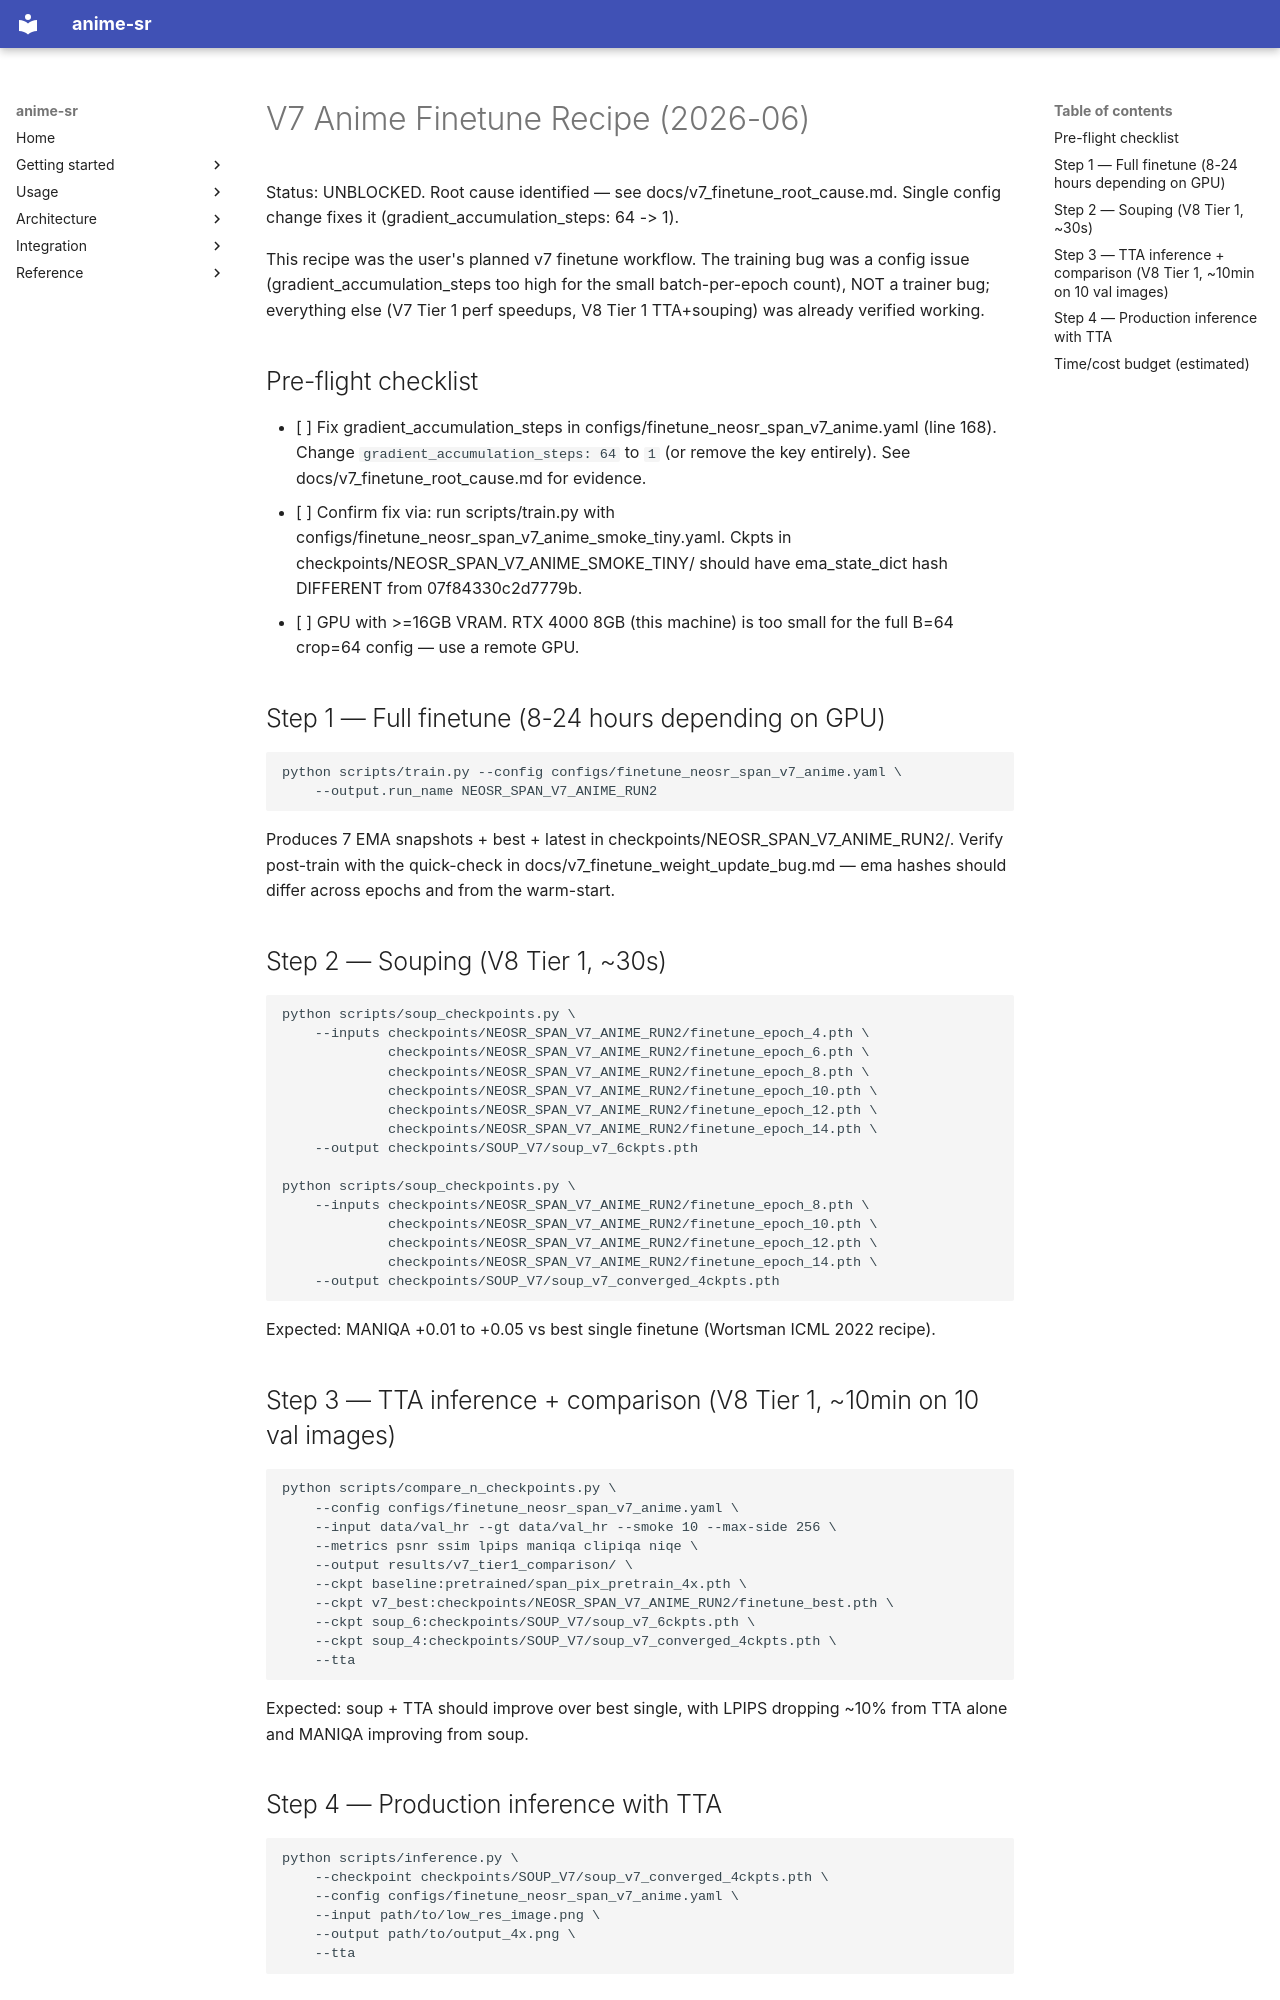

repository: alshahia/upscale_anime · page: plans/recipe_v7_finetune_2026_06/index.html · generator: mkdocs

# V7 Anime Finetune Recipe (2026-06)

Status: UNBLOCKED. Root cause identified — see docs/v7_finetune_root_cause.md. Single config change fixes it (gradient_accumulation_steps: 64 -> 1).

This recipe was the user's planned v7 finetune workflow. The training bug was a config issue (gradient_accumulation_steps too high for the small batch-per-epoch count), NOT a trainer bug; everything else (V7 Tier 1 perf speedups, V8 Tier 1 TTA+souping) was already verified working.

## Pre-flight checklist

- [ ] Fix gradient_accumulation_steps in configs/finetune_neosr_span_v7_anime.yaml (line 168). Change `gradient_accumulation_steps: 64` to `1` (or remove the key entirely). See docs/v7_finetune_root_cause.md for evidence.
- [ ] Confirm fix via: run scripts/train.py with configs/finetune_neosr_span_v7_anime_smoke_tiny.yaml. Ckpts in checkpoints/NEOSR_SPAN_V7_ANIME_SMOKE_TINY/ should have ema_state_dict hash DIFFERENT from 07f84330c2d7779b.
- [ ] GPU with >=16GB VRAM. RTX 4000 8GB (this machine) is too small for the full B=64 crop=64 config — use a remote GPU.

## Step 1 — Full finetune (8-24 hours depending on GPU)

    python scripts/train.py --config configs/finetune_neosr_span_v7_anime.yaml \
        --output.run_name NEOSR_SPAN_V7_ANIME_RUN2

Produces 7 EMA snapshots + best + latest in checkpoints/NEOSR_SPAN_V7_ANIME_RUN2/.
Verify post-train with the quick-check in docs/v7_finetune_weight_update_bug.md — ema hashes should differ across epochs and from the warm-start.

## Step 2 — Souping (V8 Tier 1, ~30s)

    python scripts/soup_checkpoints.py \
        --inputs checkpoints/NEOSR_SPAN_V7_ANIME_RUN2/finetune_epoch_4.pth \
                 checkpoints/NEOSR_SPAN_V7_ANIME_RUN2/finetune_epoch_6.pth \
                 checkpoints/NEOSR_SPAN_V7_ANIME_RUN2/finetune_epoch_8.pth \
                 checkpoints/NEOSR_SPAN_V7_ANIME_RUN2/finetune_epoch_10.pth \
                 checkpoints/NEOSR_SPAN_V7_ANIME_RUN2/finetune_epoch_12.pth \
                 checkpoints/NEOSR_SPAN_V7_ANIME_RUN2/finetune_epoch_14.pth \
        --output checkpoints/SOUP_V7/soup_v7_6ckpts.pth

    python scripts/soup_checkpoints.py \
        --inputs checkpoints/NEOSR_SPAN_V7_ANIME_RUN2/finetune_epoch_8.pth \
                 checkpoints/NEOSR_SPAN_V7_ANIME_RUN2/finetune_epoch_10.pth \
                 checkpoints/NEOSR_SPAN_V7_ANIME_RUN2/finetune_epoch_12.pth \
                 checkpoints/NEOSR_SPAN_V7_ANIME_RUN2/finetune_epoch_14.pth \
        --output checkpoints/SOUP_V7/soup_v7_converged_4ckpts.pth

Expected: MANIQA +0.01 to +0.05 vs best single finetune (Wortsman ICML 2022 recipe).

## Step 3 — TTA inference + comparison (V8 Tier 1, ~10min on 10 val images)

    python scripts/compare_n_checkpoints.py \
        --config configs/finetune_neosr_span_v7_anime.yaml \
        --input data/val_hr --gt data/val_hr --smoke 10 --max-side 256 \
        --metrics psnr ssim lpips maniqa clipiqa niqe \
        --output results/v7_tier1_comparison/ \
        --ckpt baseline:pretrained/span_pix_pretrain_4x.pth \
        --ckpt v7_best:checkpoints/NEOSR_SPAN_V7_ANIME_RUN2/finetune_best.pth \
        --ckpt soup_6:checkpoints/SOUP_V7/soup_v7_6ckpts.pth \
        --ckpt soup_4:checkpoints/SOUP_V7/soup_v7_converged_4ckpts.pth \
        --tta

Expected: soup + TTA should improve over best single, with LPIPS dropping ~10% from TTA alone and MANIQA improving from soup.
